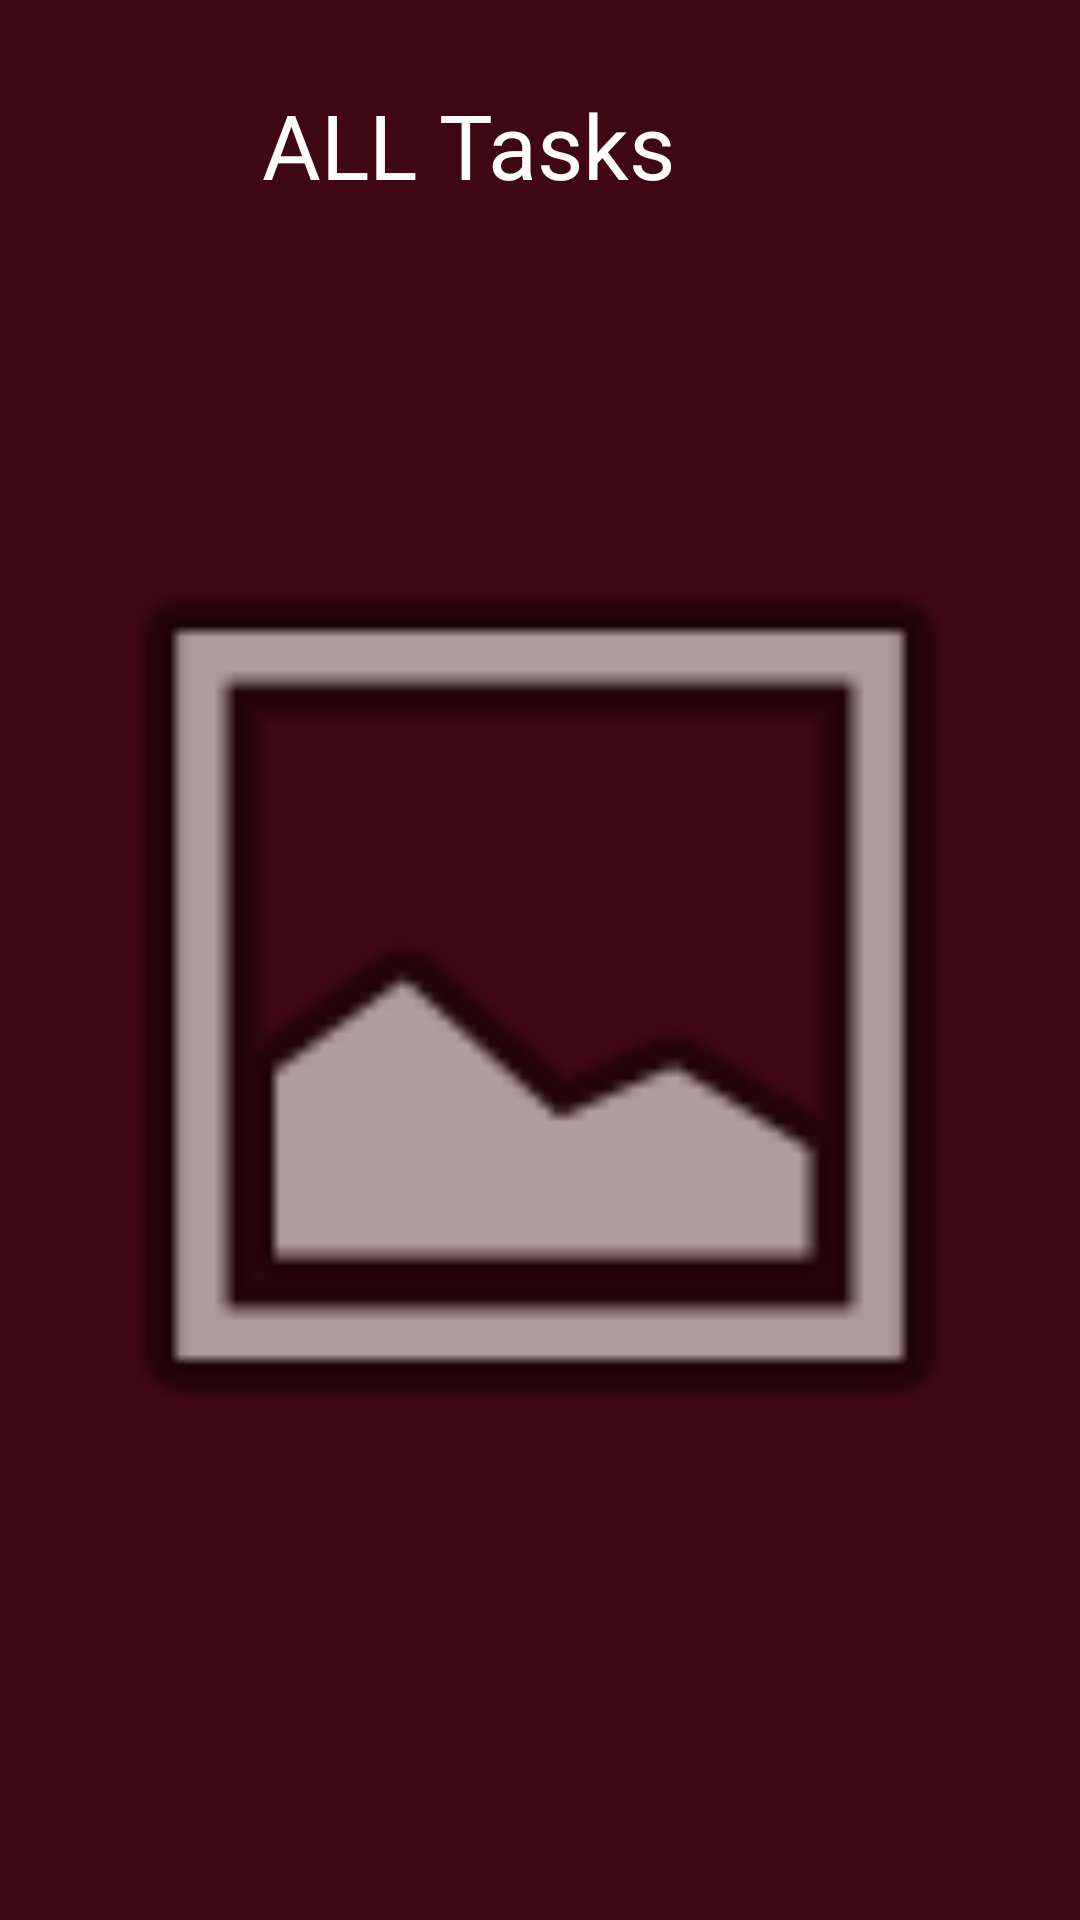

Reconstruct the res/layout file that produces this screen, plus the resources it refers to.
<!-- AndroidManifest.xml: application theme Theme.TaskMaster -->
<!-- res/layout/activity_all_tasks.xml -->
<?xml version="1.0" encoding="utf-8"?>
<androidx.constraintlayout.widget.ConstraintLayout xmlns:android="http://schemas.android.com/apk/res/android"
    xmlns:app="http://schemas.android.com/apk/res-auto"
    xmlns:tools="http://schemas.android.com/tools"
    android:layout_width="match_parent"
    android:layout_height="match_parent"
    android:background="@color/brown"
    tools:context=".AllTasks">

    <ImageView
        android:id="@+id/imageView"
        android:layout_width="353dp"
        android:layout_height="589dp"
        android:contentDescription="@string/image2"
        app:layout_constraintBottom_toBottomOf="parent"
        app:layout_constraintEnd_toEndOf="parent"
        app:layout_constraintHorizontal_bias="0.482"
        app:layout_constraintStart_toStartOf="parent"
        app:layout_constraintTop_toTopOf="parent"
        app:layout_constraintVertical_bias="0.732"
        app:srcCompat="@android:drawable/ic_menu_gallery"
        tools:ignore="ImageContrastCheck" />

    <TextView
        android:id="@+id/textView6"
        android:layout_width="184dp"
        android:layout_height="47dp"
        android:layout_marginTop="28dp"
        android:text="@string/all_tasks_view"
        android:textColor="@color/white"
        android:textSize="30sp"
        app:layout_constraintEnd_toEndOf="parent"
        app:layout_constraintHorizontal_bias="0.497"
        app:layout_constraintStart_toStartOf="parent"
        app:layout_constraintTop_toTopOf="parent" />
</androidx.constraintlayout.widget.ConstraintLayout>
<!-- resources referenced by this layout -->
<resources>
  <color name="brown">#3F0713</color>
  <color name="white">#FFFFFFFF</color>
  <string name="all_tasks_view">ALL Tasks</string>
  <string name="image2">image2</string>
  <style name="Theme.TaskMaster" parent="Theme.AppCompat.Light.DarkActionBar">
          
          <item name="colorPrimary">@color/brown</item>
          <item name="colorPrimaryDark">@color/black</item>
          <item name="colorAccent">@color/paige</item>
          
      </style>
  <color name="black">#FF000000</color>
  <color name="paige">#F3EFCC</color>
</resources>
